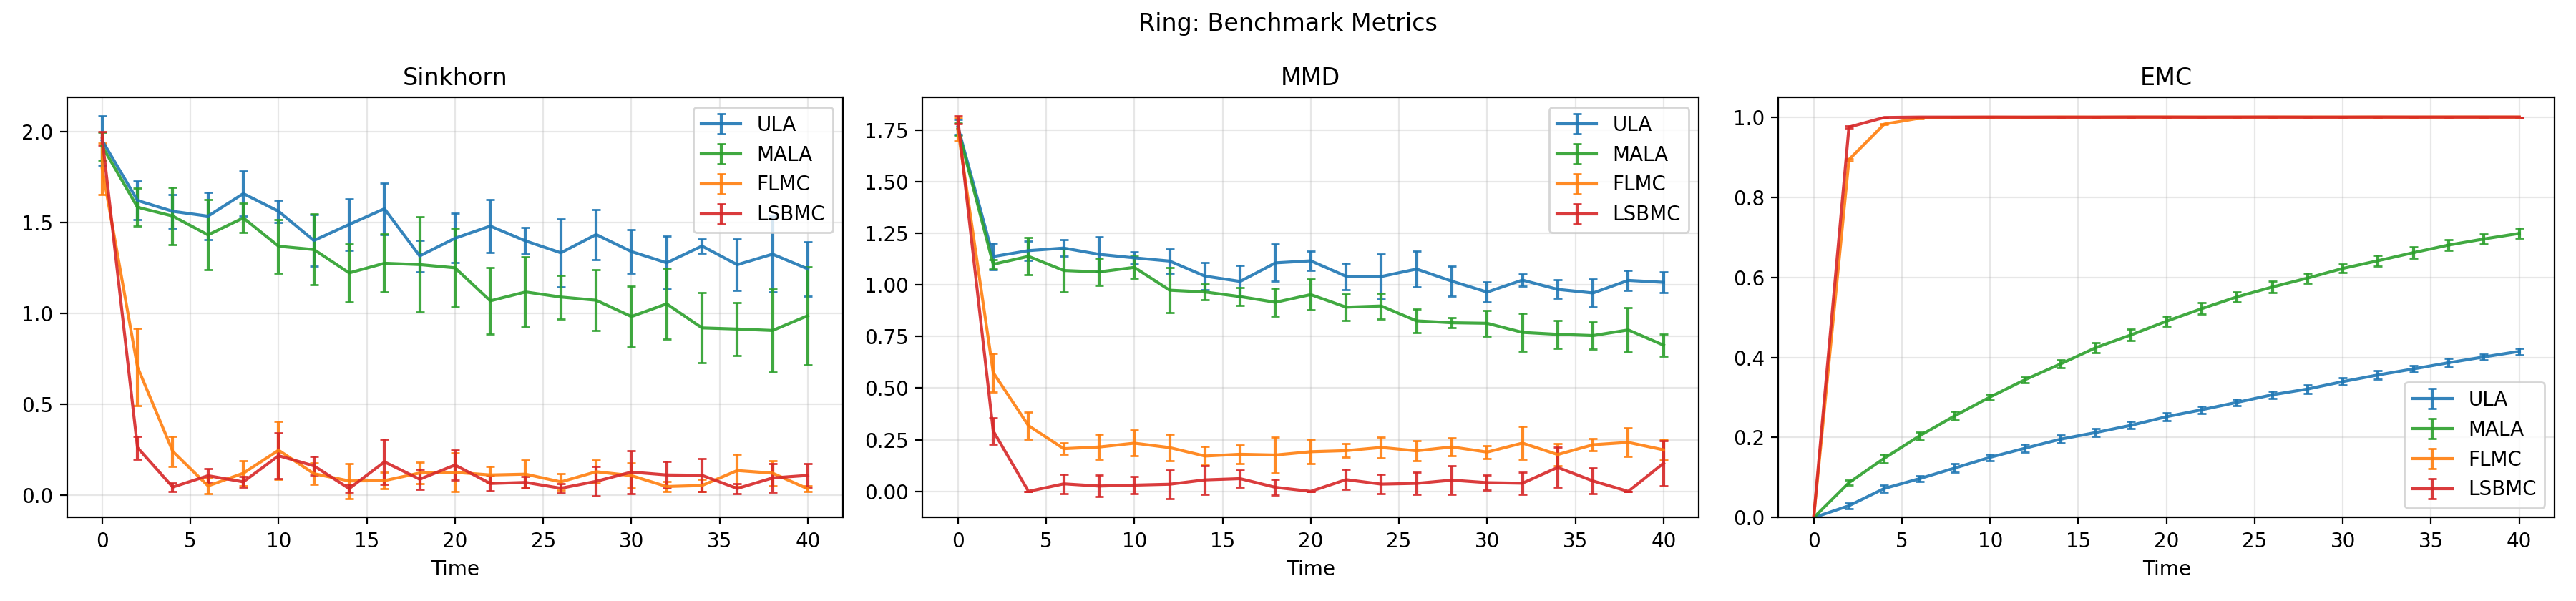

Values plotted in this chart, from the file beside it:
t, benchmark_sinkhorn_ot_cost_ula_mean, benchmark_sinkhorn_ot_cost_ula_std, benchmark_sinkhorn_ot_cost_mala_mean, benchmark_sinkhorn_ot_cost_mala_std, benchmark_sinkhorn_ot_cost_flmc_mean, benchmark_sinkhorn_ot_cost_flmc_std, benchmark_sinkhorn_ot_cost_lsbmc_mean, benchmark_sinkhorn_ot_cost_lsbmc_std, benchmark_sinkhorn_divergence_ula_mean, benchmark_sinkhorn_divergence_ula_std, benchmark_sinkhorn_divergence_mala_mean, benchmark_sinkhorn_divergence_mala_std, benchmark_sinkhorn_divergence_flmc_mean, benchmark_sinkhorn_divergence_flmc_std, benchmark_sinkhorn_divergence_lsbmc_mean, benchmark_sinkhorn_divergence_lsbmc_std, benchmark_mmd_squared_ula_mean, benchmark_mmd_squared_ula_std, benchmark_mmd_squared_mala_mean, benchmark_mmd_squared_mala_std, benchmark_mmd_squared_flmc_mean, benchmark_mmd_squared_flmc_std, benchmark_mmd_squared_lsbmc_mean
0.0, -0.5512, 0.1336, -0.5843, 0.07764, -0.7012, 0.1383, -0.5349, 0.03864, 1.953, 0.1343, 1.922, 0.07739, 1.799, 0.1418, 1.965, 0.0386, 3.114, 0.1283, 3.078, 0.1054, 3.072, 0.1874, 3.232
2, -0.7974, 0.1057, -0.8213, 0.1014, -1.653, 0.2055, -2.054, 0.05852, 1.623, 0.107, 1.586, 0.1052, 0.7063, 0.2132, 0.2631, 0.06263, 1.297, 0.1505, 1.209, 0.04965, 0.3395, 0.1079, 0.08975
3.999, -0.847, 0.097, -0.8652, 0.1577, -2.099, 0.07918, -2.275, 0.03145, 1.563, 0.09345, 1.537, 0.1589, 0.2424, 0.08314, 0.04619, 0.02446, 1.36, 0.1112, 1.303, 0.2013, 0.1055, 0.04118, -0.005805
5.998, -0.867, 0.1235, -0.9648, 0.1858, -2.299, 0.04176, -2.208, 0.048, 1.537, 0.1293, 1.434, 0.1936, 0.05278, 0.04272, 0.1088, 0.03928, 1.389, 0.09255, 1.154, 0.2266, 0.04349, 0.01143, -0.002722
8, -0.7429, 0.1167, -0.8693, 0.08297, -2.232, 0.0644, -2.245, 0.03173, 1.661, 0.1231, 1.527, 0.08143, 0.1225, 0.06766, 0.07494, 0.02821, 1.324, 0.2012, 1.133, 0.1388, 0.04973, 0.02531, -0.001053
9.999, -0.8378, 0.05683, -1.019, 0.1437, -2.099, 0.1591, -2.116, 0.1276, 1.563, 0.0609, 1.371, 0.1472, 0.2487, 0.1587, 0.2186, 0.1276, 1.279, 0.06852, 1.179, 0.1167, 0.05835, 0.03237, -0.004467
12, -0.997, 0.1328, -1.043, 0.1887, -2.229, 0.05415, -2.162, 0.05375, 1.403, 0.1429, 1.353, 0.1957, 0.12, 0.05908, 0.163, 0.04966, 1.247, 0.1358, 0.9601, 0.2105, 0.04911, 0.03302, -0.003127
14, -0.905, 0.1305, -1.151, 0.1543, -2.276, 0.09298, -2.285, 0.02244, 1.491, 0.1411, 1.224, 0.1583, 0.07993, 0.09663, 0.03803, 0.02168, 1.091, 0.1395, 0.9331, 0.07191, 0.03123, 0.01357, 0.002555
16, -0.8138, 0.139, -1.097, 0.1568, -2.263, 0.04593, -2.133, 0.1188, 1.577, 0.141, 1.278, 0.1595, 0.08169, 0.04495, 0.1848, 0.1248, 1.039, 0.1563, 0.8905, 0.07997, 0.03418, 0.01383, 0.003502
18, -1.069, 0.08324, -1.103, 0.253, -2.224, 0.05528, -2.234, 0.05306, 1.318, 0.08592, 1.27, 0.2622, 0.1237, 0.05753, 0.08944, 0.05578, 1.232, 0.1933, 0.8423, 0.1172, 0.03818, 0.03093, -0.009155
20, -0.9889, 0.1348, -1.116, 0.2093, -2.22, 0.09997, -2.159, 0.08017, 1.415, 0.1359, 1.252, 0.217, 0.1275, 0.1053, 0.1673, 0.08272, 1.248, 0.1049, 0.9128, 0.1347, 0.04033, 0.02787, -0.009001
22, -0.9148, 0.1397, -1.299, 0.1812, -2.238, 0.04299, -2.254, 0.03707, 1.482, 0.1455, 1.071, 0.1837, 0.1128, 0.04491, 0.066, 0.04152, 1.089, 0.1337, 0.7995, 0.1148, 0.03992, 0.0126, 0.002672
24, -0.9893, 0.0712, -1.249, 0.1775, -2.235, 0.07832, -2.247, 0.03005, 1.401, 0.07368, 1.12, 0.1913, 0.1172, 0.07645, 0.07195, 0.03265, 1.093, 0.2269, 0.8092, 0.1134, 0.04774, 0.02232, -0.00397
26, -1.046, 0.1832, -1.271, 0.1233, -2.266, 0.0528, -2.285, 0.03161, 1.335, 0.1871, 1.092, 0.1196, 0.07473, 0.04533, 0.03985, 0.02641, 1.166, 0.1812, 0.6846, 0.09825, 0.04093, 0.01926, -0.001963
28, -0.9504, 0.1249, -1.29, 0.1586, -2.224, 0.0631, -2.245, 0.07594, 1.436, 0.1375, 1.074, 0.1666, 0.1305, 0.06356, 0.07785, 0.07983, 1.041, 0.1523, 0.6671, 0.04178, 0.04802, 0.01947, 0.00416
30, -1.043, 0.1192, -1.379, 0.1606, -2.244, 0.06579, -2.197, 0.1187, 1.342, 0.12, 0.9844, 0.1674, 0.1093, 0.06913, 0.1286, 0.1189, 0.9329, 0.09279, 0.6661, 0.1006, 0.03709, 0.01218, 0.0007256
32, -1.106, 0.1457, -1.298, 0.1903, -2.287, 0.03035, -2.206, 0.07957, 1.28, 0.1454, 1.054, 0.1939, 0.04924, 0.0271, 0.113, 0.07282, 1.047, 0.06107, 0.6009, 0.1458, 0.06093, 0.03171, -0.004386
34, -1.009, 0.04621, -1.431, 0.1907, -2.297, 0.03586, -2.213, 0.09072, 1.372, 0.04049, 0.922, 0.1929, 0.05488, 0.03293, 0.1108, 0.09047, 0.9582, 0.08735, 0.5822, 0.103, 0.03457, 0.02019, 0.0162
36, -1.113, 0.1394, -1.445, 0.1389, -2.208, 0.09128, -2.285, 0.02584, 1.27, 0.142, 0.9157, 0.1443, 0.1371, 0.08777, 0.03847, 0.02737, 0.927, 0.1332, 0.5732, 0.1016, 0.05181, 0.01374, -0.001204
38, -1.051, 0.2029, -1.449, 0.2232, -2.22, 0.07008, -2.223, 0.08037, 1.328, 0.2088, 0.9078, 0.2293, 0.1229, 0.06908, 0.09648, 0.07865, 1.045, 0.0996, 0.6226, 0.1796, 0.06104, 0.03699, -0.01122
40, -1.127, 0.1451, -1.364, 0.2663, -2.315, 0.02391, -2.211, 0.06041, 1.246, 0.1501, 0.9893, 0.269, 0.03661, 0.01513, 0.1105, 0.0665, 1.027, 0.1034, 0.5037, 0.07889, 0.04287, 0.01913, 0.03016
